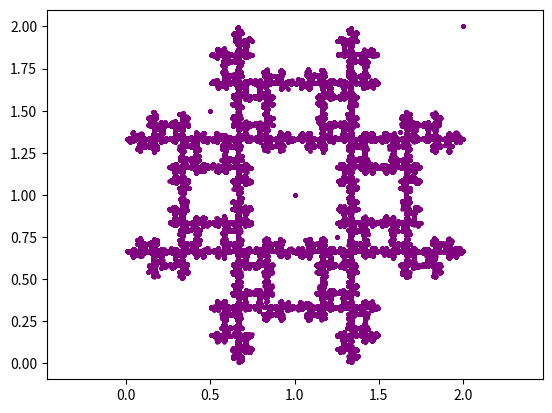

Write Python code to recreate this figure.
import matplotlib.pyplot as plt
import numpy as np
import random
#Esta función realiza reresentaciones de cada 10% de los puntos, 
#con el objeto de comprender mejor como se va formando el fractal
def ver_pasos(fx,fy):
    for corte in range(iteraciones//10, int(iteraciones*1.1), iteraciones//10):
        plt.scatter(fx[:corte], fy[:corte], s=5, color="purple") 
        plt.pause(0.5) # Muestra los puntos de a 100 y frena medio segundo
#sortea un vértice distinto del anterior
def sortear_vertices(ultimo):
    eleg=random.randint(0,3)
    while  eleg==ultimo:
        eleg=random.randint(0,3)
    return eleg
#guarda los puntos a representar gráficamente
def fractales(x,fy):
    #Probamos con distintos puntos, dentro y fuera del triangulo e igual funciona.
    p0x=2.0
    p0y=2.0
    ultimo=random.randint(0,3)
    for i in range(iteraciones):
        elegido=sortear_vertices(ultimo)
        #obtenemos las coordenadas del vértice elegido
        vx=coordx[elegido]
        vy=coordy[elegido]
        ultimo=elegido
        #obtenemos el punto a graficar
        x=(p0x+vx)/2;y=(p0y+vy)/2
        fx.append(x)
        fy.append(y)
        p0x=x;p0y=y
    return fx,fy
#Esta función realiza reresentaciones de cada 10% de los puntos, 
#con el objeto de comprender mejor como se va formando el fractal
def ver_pasos(fx,fy):
    for corte in range(iteraciones//10, int(iteraciones*1.1), iteraciones//10):
        plt.scatter(fx[:corte], fy[:corte], s=5, color="purple") 
        plt.pause(0.5) # Muestra los puntos de a 100 y frena medio segundo
#---------------------------------------------------------
iteraciones=10000
coordx=np.array([2,2,0,0])
coordy=np.array([2,0,2,0])
#Agregamos las listas vacias fx, fy donde se van a guardar los puntos intermedios.
fx=[]
fy=[]
fractales(fx,fy)
plt.ion() # Prende la animación
plt.axis("equal") #Establece una cuadrícula 1:1
ver_pasos(fx,fy) 
plt.ioff() # Apaga la animación
print("Finalizado")
plt.show() # Deja la ventana abierta al final
